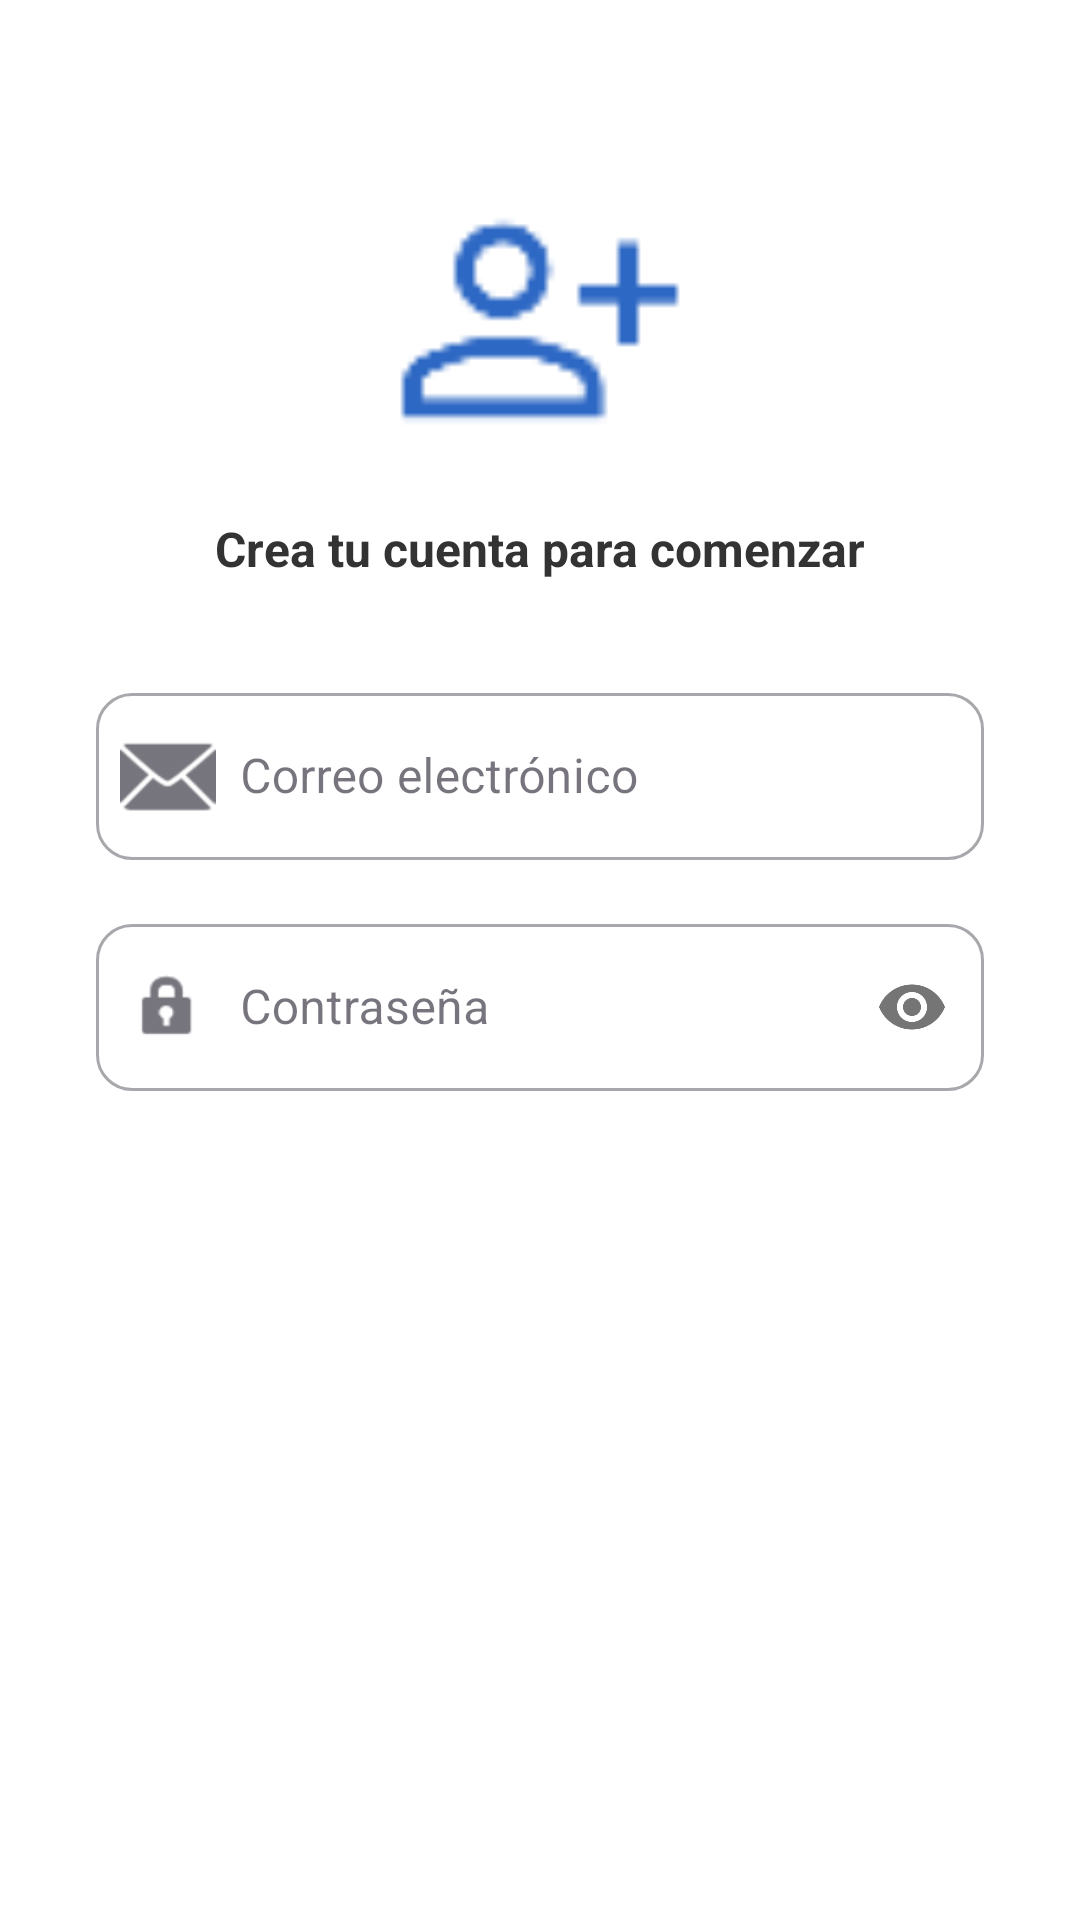

Produce the Android XML layout that renders to this screen, including the resource entries it uses.
<!-- AndroidManifest.xml: application theme Theme.Registromultimedia -->
<!-- res/layout/activity_registro.xml -->
<?xml version="1.0" encoding="utf-8"?>
<LinearLayout xmlns:android="http://schemas.android.com/apk/res/android"
    xmlns:app="http://schemas.android.com/apk/res-auto"
    android:layout_width="match_parent"
    android:layout_height="match_parent"
    android:orientation="vertical"
    android:background="#FFFFFF"
    android:padding="32dp"
    android:gravity="center_horizontal">

    
    <ImageView
        android:id="@+id/registro_img_avatar"
        android:layout_width="100dp"
        android:layout_height="100dp"
        android:layout_marginTop="24dp"
        android:layout_marginBottom="16dp"
        android:src="@drawable/ic_person_add"
        app:tint="#2D68C4"
        android:contentDescription="Avatar de registro" />

    <TextView
        android:layout_width="wrap_content"
        android:layout_height="wrap_content"
        android:text="Crea tu cuenta para comenzar"
        android:textSize="16sp"
        android:textStyle="bold"
        android:textColor="#333333"
        android:layout_marginBottom="32dp"/>

    <com.google.android.material.textfield.TextInputLayout
        style="@style/Widget.MaterialComponents.TextInputLayout.OutlinedBox"
        android:layout_width="match_parent"
        android:layout_height="wrap_content"
        android:hint="Correo electrónico"
        app:startIconDrawable="@android:drawable/ic_dialog_email"
        android:layout_marginBottom="16dp">

        <com.google.android.material.textfield.TextInputEditText
            android:id="@+id/registro_et_correo"
            android:layout_width="match_parent"
            android:layout_height="wrap_content"
            android:paddingStart="48dp"
            android:inputType="textEmailAddress" />
    </com.google.android.material.textfield.TextInputLayout>

    <com.google.android.material.textfield.TextInputLayout
        style="@style/Widget.MaterialComponents.TextInputLayout.OutlinedBox"
        android:layout_width="match_parent"
        android:layout_height="wrap_content"
        android:hint="Contraseña"
        app:startIconDrawable="@android:drawable/ic_lock_idle_lock"
        app:passwordToggleEnabled="true"
        android:layout_marginBottom="32dp">

        <com.google.android.material.textfield.TextInputEditText
            android:id="@+id/registro_et_password"
            android:layout_width="match_parent"
            android:layout_height="wrap_content"
            android:paddingStart="48dp"
            android:inputType="textPassword" />
    </com.google.android.material.textfield.TextInputLayout>
    

    

    

</LinearLayout>
<!-- resources referenced by this layout -->
<resources>
  <style name="Theme.Registromultimedia" parent="Base.Theme.Registromultimedia" />
  <color name="aurora_40">#FF5B3BD1</color>
  <color name="blanco">#FFFFFFFF</color>
  <color name="aurora_90">#FFE6E1FE</color>
  <color name="aurora_20">#FF2E1563</color>
  <color name="turquesa_40">#FF00897A</color>
  <color name="turquesa_90">#FFC9F6EE</color>
  <color name="turquesa_20">#FF00382F</color>
  <color name="coral_40">#FFB85116</color>
  <color name="coral_90">#FFFFE3D3</color>
  <color name="coral_20">#FF4A1B00</color>
  <color name="rojo_40">#FFBA1A3A</color>
  <color name="rojo_90">#FFFFDAD9</color>
  <color name="rojo_20">#FF5C0014</color>
  <color name="neutro_97">#FFF8F6FC</color>
  <color name="neutro_10">#FF1C1826</color>
  <color name="neutro_99">#FFFDFBFF</color>
  <color name="neutro_94">#FFF0EDF7</color>
  <color name="neutro_30">#FF494356</color>
  <color name="neutro_90">#FFE6E1F0</color>
  <color name="neutro_60">#FF938DA3</color>
  <color name="neutro_80">#FFC9C4D6</color>
  <style name="TextAppearance.App.TitleLarge" parent="TextAppearance.Material3.TitleLarge">
          <item name="android:fontFamily">@string/fuente_titulo</item>
          <item name="android:textSize">19sp</item>
          <item name="android:letterSpacing">0</item>
      </style>
  <style name="TextAppearance.App.TitleMedium" parent="TextAppearance.Material3.TitleMedium">
          <item name="android:fontFamily">@string/fuente_titulo</item>
          <item name="android:textSize">16sp</item>
          <item name="android:letterSpacing">0.005</item>
      </style>
  <style name="TextAppearance.App.BodyLarge" parent="TextAppearance.Material3.BodyLarge">
          <item name="android:fontFamily">@string/fuente_cuerpo</item>
          <item name="android:textSize">16sp</item>
          <item name="android:lineSpacingMultiplier">1.25</item>
      </style>
  <string name="fuente_cuerpo" translatable="false">sans-serif</string>
  <style name="Widget.App.Button.Text" parent="Widget.Material3.Button.TextButton">
          <item name="android:textAppearance">@style/TextAppearance.App.LabelLarge</item>
          <item name="android:textAllCaps">false</item>
      </style>
  <style name="Widget.App.Fab" parent="Widget.Material3.FloatingActionButton.Primary">
          <item name="shapeAppearance">@style/ShapeAppearance.App.Medium</item>
      </style>
  <style name="ShapeAppearance.App.Small" parent="ShapeAppearance.Material3.Corner.Small">
          <item name="cornerFamily">rounded</item>
          <item name="cornerSize">@dimen/radio_s</item>
      </style>
  <style name="ShapeAppearance.App.Medium" parent="ShapeAppearance.Material3.Corner.Medium">
          <item name="cornerFamily">rounded</item>
          <item name="cornerSize">@dimen/radio_m</item>
      </style>
  <style name="ShapeAppearance.App.Large" parent="ShapeAppearance.Material3.Corner.Large">
          <item name="cornerFamily">rounded</item>
          <item name="cornerSize">@dimen/radio_l</item>
      </style>
  <string name="fuente_display" translatable="false">sans-serif-black</string>
  <string name="fuente_titulo" translatable="false">sans-serif-medium</string>
  <dimen name="alto_boton">54dp</dimen>
  <dimen name="radio_l">28dp</dimen>
  <dimen name="esp_s">8dp</dimen>
  <dimen name="icono_s">20dp</dimen>
  <dimen name="radio_m">18dp</dimen>
  <dimen name="radio_s">12dp</dimen>
  <dimen name="icono_m">24dp</dimen>
  <style name="Widget.App.AlertDialog" parent="MaterialAlertDialog.Material3">
          <item name="shapeAppearance">@style/ShapeAppearance.App.Medium</item>
      </style>
  <style name="Texto.DialogoTitulo" parent="MaterialAlertDialog.Material3.Title.Text">
          <item name="android:textAppearance">@style/TextAppearance.App.TitleLarge</item>
      </style>
</resources>
